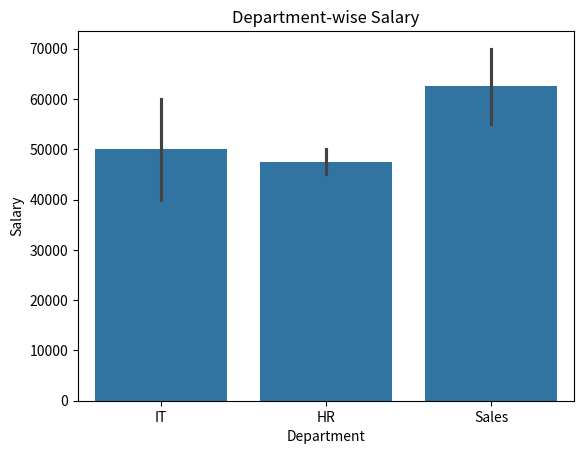

The matplotlib source for this figure:
import pandas as pd
import seaborn as sns
import matplotlib.pyplot as plt


data = {
    "Name": [
        "A",
        "B",
        "C",
        "D",
        "E",
        "F"
    ],
    "Department": [
        "IT",
        "HR",
        "IT",
        "Sales",
        "HR",
        "Sales"
    ],
    "Experience": [
        2,
        5,
        4,
        6,
        3,
        7
    ],
    "Salary": [
        40000,
        50000,
        60000,
        55000,
        45000,
        70000
    ]
}

df = pd.DataFrame(data)

print(df)

print("\nAverage Salary:")
print(df["Salary"].mean())

print("\nDepartment-wise Salary:")
print(
    df.groupby(
        "Department"
    )["Salary"].mean()
)

print("\nHighest Salary:")
print(
    df.loc[
        df["Salary"].idxmax()
    ]
)


sns.barplot(
    data=df,
    x="Department",
    y="Salary"
)

plt.title("Department-wise Salary")

plt.show()
